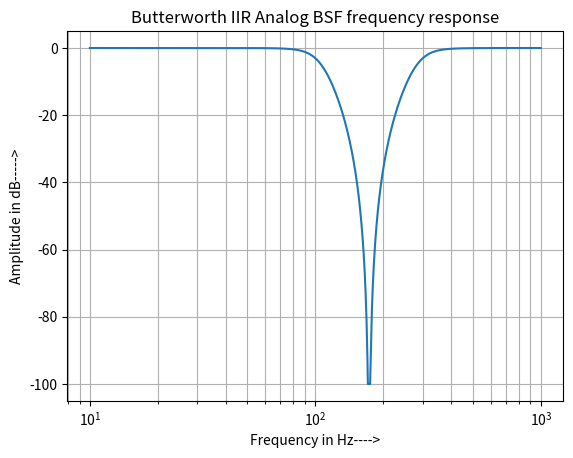
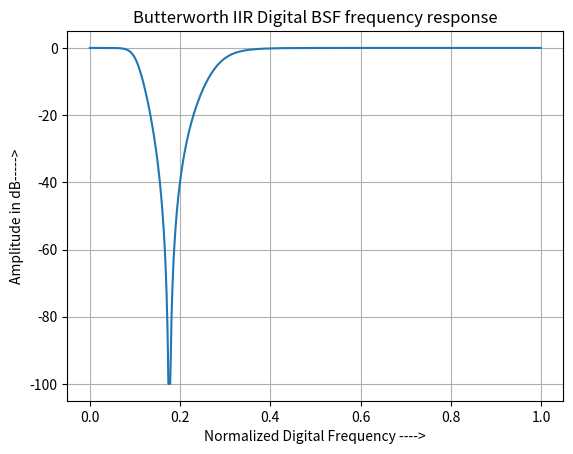

Reproduce these figures in Python, in order.
#IIR Analog and Digital Butterworth BSF filter design
from scipy import signal
import numpy as np
import matplotlib.pyplot as plt
from pylab import clf
#Analog Band stop  butterworth filter, order =3, fc1=100Hz, fc2=300Hz
#b = numerator coefficients, a = denominator coefficients
#w = frequency variable, h= frequency response
b,a = signal.iirfilter(3,[100,300],btype ='bandstop',analog=True, ftype ='butter')
w,h = signal.freqs(b,a,1000)

fig1 = plt.figure(1)
ax = fig1.add_subplot(1,1,1)
ax.semilogx(w,20*np.log10(np.maximum(abs(h),1e-5)))
ax.set_title('Butterworth IIR Analog BSF frequency response')
ax.set_xlabel('Frequency in Hz---->')
ax.set_ylabel('Amplitude in dB----->')
#ax.axis((10,1000,-100,10))
ax.grid(which='both',axis='both')
plt.show()

#Digital Band stop butterworth filter, order =3, fc1=100Hz, fc2=300Hz
#SOS = second order digital filter sections
fs =1000
sos = signal.iirfilter(3,[100/fs,300/fs],btype ='bandstop',analog=False, ftype ='butter',output='sos')
w,h = signal.sosfreqz(sos,1000)


fig2 = plt.figure(2)
clf()
ax = fig2.add_subplot(1,1,1)
ax.plot(w/np.pi,20*np.log10(np.maximum(abs(h),1e-5)))
ax.set_title('Butterworth IIR Digital BSF frequency response')
ax.set_xlabel('Normalized Digital Frequency ---->')
ax.set_ylabel('Amplitude in dB----->')
#ax.axis((10,1000,-100,10))
ax.grid(which='both',axis='both')
plt.show()

#Result
##>>> b
##array([1.0e+00, 0.0e+00, 9.0e+04, 0.0e+00, 2.7e+09, 0.0e+00, 2.7e+13])
##>>> a
##array([1.0e+00, 4.0e+02, 1.7e+05, 3.2e+07, 5.1e+09, 3.6e+11, 2.7e+13])
##>>> sos
##array([[ 0.52762438, -0.89764821,  0.52762438,  1.        , -1.28407904,
##         0.50952545],
##       [ 1.        , -1.70130162,  1.        ,  1.        , -1.0263941 ,
##         0.65079467],
##       [ 1.        , -1.70130162,  1.        ,  1.        , -1.73866033,
##         0.83854915]])
